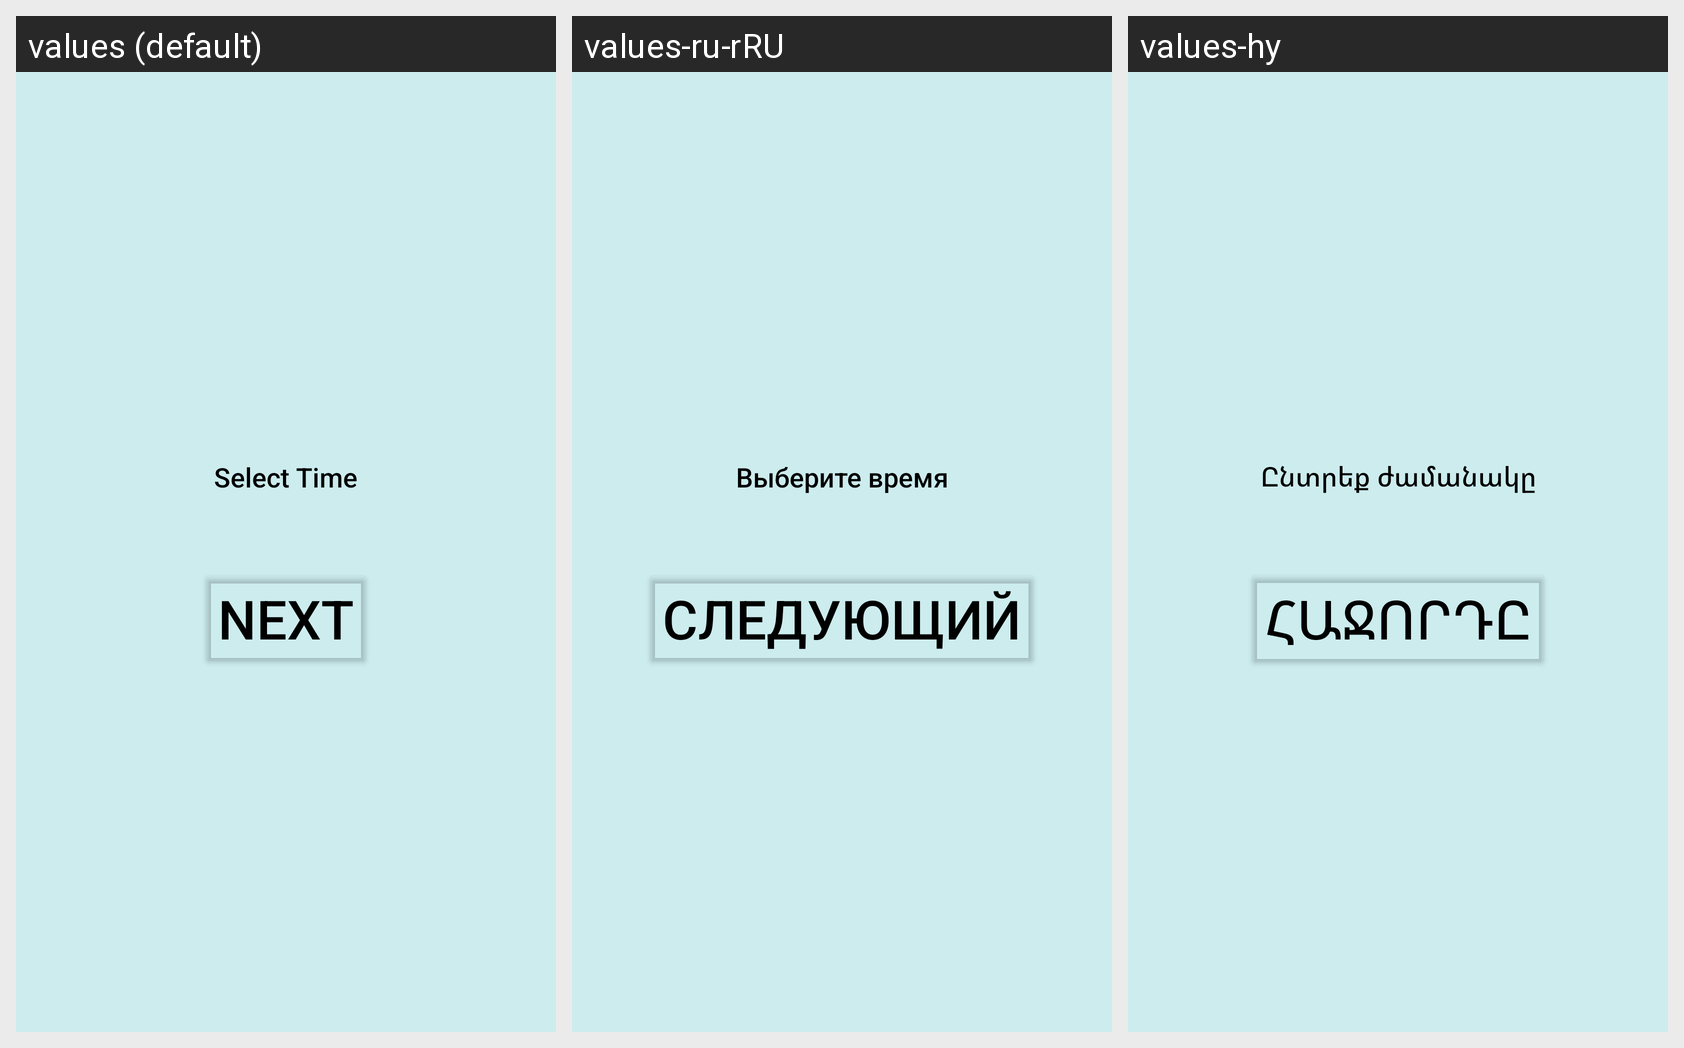

The Android screen above is rendered under several locales of the same app. Produce the string resources it draws, with the default and per-locale values.
Android screen res/layout/activity_time_picker.xml rendered under 3 locales, left to right: values (default), values-ru-rRU, values-hy. Device: Nexus 5 (rendered at 1080×1920; each locale shown at half size, 540×960, under a caption strip naming it); theme Theme.MedMate.
Strings drawn on this screen, with the default value and each locale's value (text and hints the layout hard-codes, and strings that could not be matched under every locale, appear in the picture but are not listed):

select_time
  values: Select Time
  values-ru-rRU: Выберите время
  values-hy: Ընտրեք ժամանակը

next_button
  values: Next
  values-ru-rRU: Следующий
  values-hy: Հաջորդը
